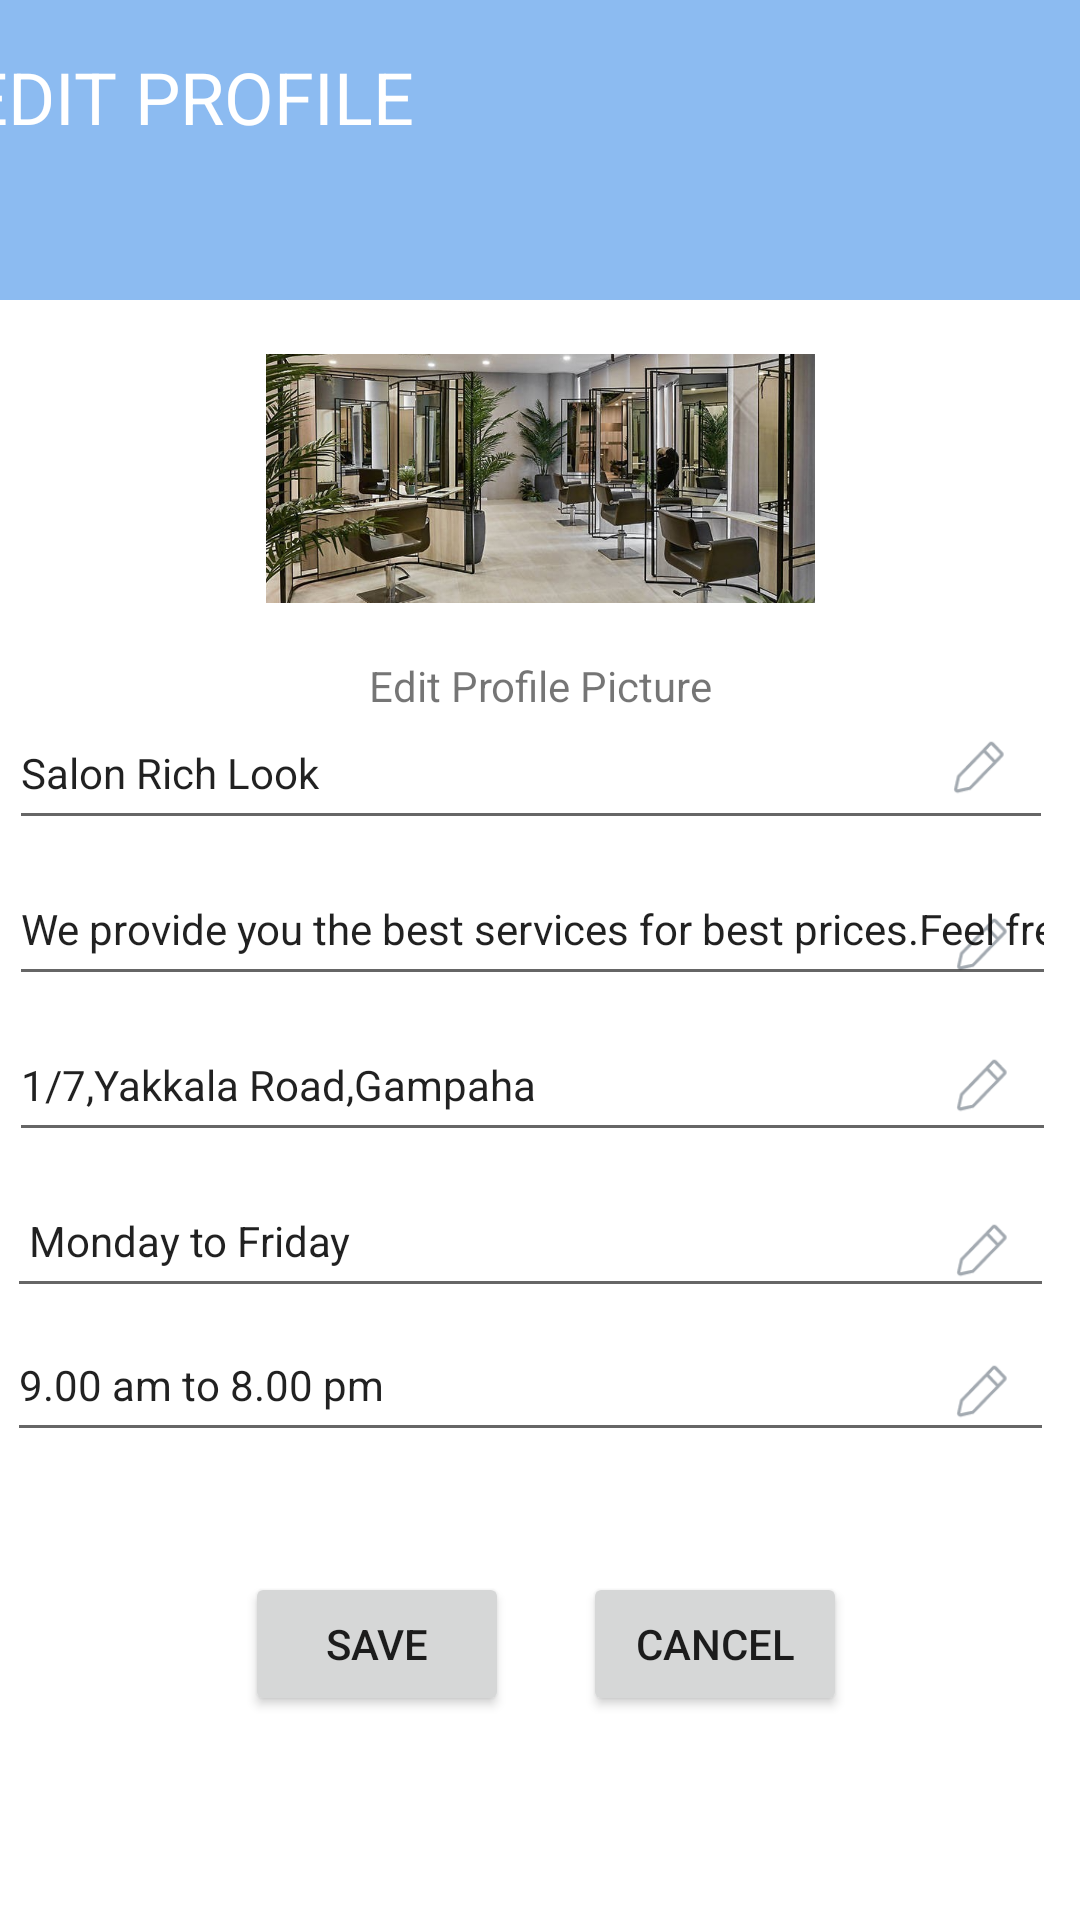

Reconstruct the res/layout file that produces this screen, plus the resources it refers to.
<!-- AndroidManifest.xml: application theme Theme.SalonAppointmentSystem -->
<!-- res/layout/activity_edit_profile.xml -->
<?xml version="1.0" encoding="utf-8"?>
<androidx.constraintlayout.widget.ConstraintLayout xmlns:android="http://schemas.android.com/apk/res/android"
    xmlns:app="http://schemas.android.com/apk/res-auto"
    xmlns:tools="http://schemas.android.com/tools"
    android:layout_width="match_parent"
    android:layout_height="match_parent"
    tools:context=".editProfile">

    <ImageView
        android:id="@+id/imageView11"
        android:layout_width="20dp"
        android:layout_height="19dp"
        android:layout_marginTop="40dp"
        app:layout_constraintEnd_toEndOf="parent"
        app:layout_constraintHorizontal_bias="0.933"
        app:layout_constraintStart_toStartOf="parent"
        app:layout_constraintTop_toBottomOf="@+id/imageView9"
        app:srcCompat="@drawable/pen" />

    <ImageView
        android:id="@+id/imageView12"
        android:layout_width="20dp"
        android:layout_height="19dp"
        android:layout_marginTop="28dp"
        app:layout_constraintEnd_toEndOf="parent"
        app:layout_constraintHorizontal_bias="0.933"
        app:layout_constraintStart_toStartOf="parent"
        app:layout_constraintTop_toBottomOf="@+id/imageView11"
        app:srcCompat="@drawable/pen" />

    <ImageView
        android:id="@+id/imageView13"
        android:layout_width="20dp"
        android:layout_height="19dp"
        android:layout_marginTop="36dp"
        app:layout_constraintEnd_toEndOf="parent"
        app:layout_constraintHorizontal_bias="0.933"
        app:layout_constraintStart_toStartOf="parent"
        app:layout_constraintTop_toBottomOf="@+id/imageView12"
        app:srcCompat="@drawable/pen" />

    <ImageView
        android:id="@+id/imageView14"
        android:layout_width="20dp"
        android:layout_height="19dp"
        android:layout_marginTop="28dp"
        app:layout_constraintEnd_toEndOf="parent"
        app:layout_constraintHorizontal_bias="0.933"
        app:layout_constraintStart_toStartOf="parent"
        app:layout_constraintTop_toBottomOf="@+id/imageView13"
        app:srcCompat="@drawable/pen" />

    <View
        android:id="@+id/view10"
        android:layout_width="411dp"
        android:layout_height="100dp"
        android:background="#8CBBF1"
        app:layout_constraintEnd_toEndOf="parent"
        app:layout_constraintStart_toStartOf="parent"
        app:layout_constraintTop_toTopOf="parent" />

    <TextView
        android:id="@+id/textView22"
        android:layout_width="209dp"
        android:layout_height="43dp"
        android:layout_marginTop="16dp"
        android:text="EDIT PROFILE"
        android:textColor="@color/white"
        android:textSize="24sp"
        app:layout_constraintEnd_toEndOf="parent"
        app:layout_constraintHorizontal_bias="0.079"
        app:layout_constraintStart_toStartOf="@+id/view10"
        app:layout_constraintTop_toTopOf="@+id/view10" />

    <ImageView
        android:id="@+id/imageView4"
        android:layout_width="183dp"
        android:layout_height="119dp"
        app:layout_constraintEnd_toEndOf="parent"
        app:layout_constraintStart_toStartOf="parent"
        app:layout_constraintTop_toBottomOf="@+id/view10"
        app:srcCompat="@drawable/real_salon" />

    <TextView
        android:id="@+id/textView29"
        android:layout_width="wrap_content"
        android:layout_height="wrap_content"
        android:text="Edit Profile Picture"
        app:layout_constraintEnd_toEndOf="parent"
        app:layout_constraintStart_toStartOf="parent"
        app:layout_constraintTop_toBottomOf="@+id/imageView4" />

    <Button
        android:id="@+id/button13"
        android:layout_width="wrap_content"
        android:layout_height="wrap_content"
        android:layout_marginTop="424dp"
        android:onClick="saveData"
        android:text="SAVE"
        app:layout_constraintEnd_toEndOf="parent"
        app:layout_constraintHorizontal_bias="0.3"
        app:layout_constraintStart_toStartOf="parent"
        app:layout_constraintTop_toBottomOf="@+id/view10" />

    <Button
        android:id="@+id/button14"
        android:layout_width="wrap_content"
        android:layout_height="wrap_content"
        android:layout_marginTop="424dp"
        android:onClick="redirectToProfile"
        android:text="CANCEL"
        app:layout_constraintEnd_toEndOf="parent"
        app:layout_constraintHorizontal_bias="0.242"
        app:layout_constraintStart_toEndOf="@+id/button13"
        app:layout_constraintTop_toBottomOf="@+id/view10" />

    <ImageView
        android:id="@+id/imageView9"
        android:layout_width="20dp"
        android:layout_height="19dp"
        android:layout_marginTop="8dp"
        app:layout_constraintEnd_toEndOf="parent"
        app:layout_constraintHorizontal_bias="0.93"
        app:layout_constraintStart_toStartOf="parent"
        app:layout_constraintTop_toBottomOf="@+id/textView29"
        app:srcCompat="@drawable/pen" />

    <EditText
        android:id="@+id/editTextTextPersonName"
        android:layout_width="348dp"
        android:layout_height="48dp"
        android:layout_marginTop="132dp"
        android:ems="10"
        android:inputType="textPersonName"
        android:text="Salon Rich Look"
        android:textSize="14sp"
        app:layout_constraintEnd_toEndOf="parent"
        app:layout_constraintHorizontal_bias="0.238"
        app:layout_constraintStart_toStartOf="parent"
        app:layout_constraintTop_toBottomOf="@+id/view10" />

    <EditText
        android:id="@+id/editTextTextPersonName4"
        android:layout_width="349dp"
        android:layout_height="48dp"
        android:layout_marginTop="4dp"
        android:ems="10"
        android:inputType="textPersonName"
        android:text="We provide you the best services for best prices.Feel free to contact us anytime through the given number"
        android:textSize="14sp"
        app:layout_constraintEnd_toEndOf="parent"
        app:layout_constraintHorizontal_bias="0.258"
        app:layout_constraintStart_toStartOf="parent"
        app:layout_constraintTop_toBottomOf="@+id/editTextTextPersonName" />

    <EditText
        android:id="@+id/editTextTextPersonName5"
        android:layout_width="349dp"
        android:layout_height="48dp"
        android:layout_marginTop="236dp"
        android:ems="10"
        android:inputType="textPersonName"
        android:text="1/7,Yakkala Road,Gampaha"
        android:textSize="14sp"
        app:layout_constraintEnd_toEndOf="parent"
        app:layout_constraintHorizontal_bias="0.258"
        app:layout_constraintStart_toStartOf="parent"
        app:layout_constraintTop_toBottomOf="@+id/view10" />

    <EditText
        android:id="@+id/editTextTextPersonName6"
        android:layout_width="349dp"
        android:layout_height="48dp"
        android:layout_marginTop="288dp"
        android:ems="10"
        android:inputType="textPersonName"
        android:text=" Monday to Friday"
        android:textSize="14sp"
        app:layout_constraintEnd_toEndOf="parent"
        app:layout_constraintHorizontal_bias="0.225"
        app:layout_constraintStart_toStartOf="parent"
        app:layout_constraintTop_toBottomOf="@+id/view10" />

    <EditText
        android:id="@+id/editTextTextPersonName7"
        android:layout_width="349dp"
        android:layout_height="48dp"
        android:layout_marginTop="336dp"
        android:ems="10"
        android:inputType="textPersonName"
        android:text="9.00 am to 8.00 pm"
        android:textSize="14sp"
        app:layout_constraintEnd_toEndOf="parent"
        app:layout_constraintHorizontal_bias="0.225"
        app:layout_constraintStart_toStartOf="parent"
        app:layout_constraintTop_toBottomOf="@+id/view10" />

</androidx.constraintlayout.widget.ConstraintLayout>
<!-- resources referenced by this layout -->
<resources>
  <color name="white">#FFFFFFFF</color>
  <!-- drawable pen: png bitmap (drawable, 1146 bytes) -->
  <!-- drawable real_salon: png bitmap (drawable, 739061 bytes) -->
  <style name="Theme.SalonAppointmentSystem" parent="Theme.MaterialComponents.DayNight.DarkActionBar">
          
          <item name="colorPrimary">#8CBBF1</item>
          <item name="colorPrimaryVariant">#35DBF1</item>
          <item name="colorOnPrimary">#FFFFFF</item>
          
          <item name="colorSecondary">@color/teal_200</item>
          <item name="colorSecondaryVariant">@color/teal_700</item>
          <item name="colorOnSecondary">#FFFFFF</item>
          
          <item name="android:statusBarColor" tools:targetApi="l">?attr/colorPrimaryVariant</item>
          
      </style>
  <color name="teal_200">#FF03DAC5</color>
  <color name="teal_700">#FF018786</color>
</resources>
